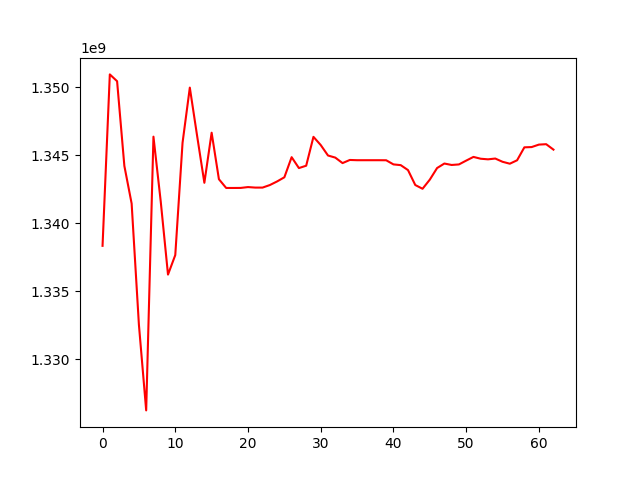

Source data for this figure (header and first rows):
, 0
0, 1338351801
1, 1350954405
2, 1350453864
3, 1344224897
4, 1341458928
5, 1332550190
6, 1326253659
7, 1346377155
8, 1341615137
9, 1336237424
10, 1337672894
11, 1345925942
12, 1349982587
13, 1346445593
14, 1342986303
15, 1346667598
16, 1343249879
17, 1342605367
18, 1342605367
19, 1342608874
20, 1342671103
21, 1342633350
22, 1342633350
23, 1342819411
24, 1343085022
25, 1343390762
26, 1344869151
27, 1344067824
28, 1344242197
29, 1346364444
30, 1345760772
31, 1344992164
32, 1344837980
33, 1344433779
34, 1344664219
35, 1344646106
36, 1344646106
37, 1344646106
38, 1344646106
39, 1344642227
40, 1344338658
41, 1344283598
42, 1343920321
43, 1342822219
44, 1342546519
45, 1343218782
46, 1344070678
47, 1344401701
48, 1344296630
49, 1344335653
50, 1344616470
51, 1344888507
52, 1344754436
53, 1344710717
54, 1344768736
55, 1344530341
56, 1344389485
57, 1344641049
58, 1345592521
59, 1345612258
... 3 more rows
